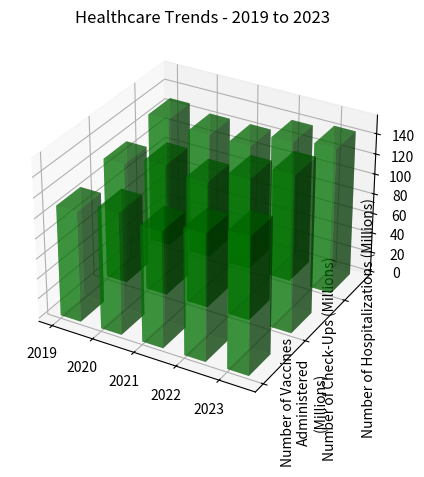

Write the Python code that produced this figure. (Note: this script raises an exception after producing the figure.)

import matplotlib.pyplot as plt
import numpy as np

# transform the data into three variables
y_values = ['Number of Vaccines Administered (Millions)', 'Number of Check-Ups (Millions)', 'Number of Hospitalizations (Millions)']
x_values = ['2019', '2020', '2021', '2022', '2023']
data = np.array([[110, 120, 130], [120, 130, 125], [115, 125, 125], [125, 140, 140], [135, 155, 145]])

# create the figure
fig = plt.figure(figsize=(10, 5))
ax = fig.add_subplot(111, projection='3d')

# plot the data
for i in range(len(y_values)):
    xs = np.arange(len(x_values))
    ys = [i] * len(x_values)
    ax.bar3d(xs, ys, [0] * len(x_values), 0.5, 0.5, data[:, i], shade=True, color='green', alpha=0.5)

# set the x-axis and y-axis labels
ax.set_xticks(np.arange(len(x_values)))
ax.set_xticklabels(x_values)
ax.set_yticks(np.arange(len(y_values)))
ax.set_yticklabels(y_values, rotation=90, wrap=True)

# add grids
ax.grid(True)

# set the title
ax.set_title('Healthcare Trends - 2019 to 2023')

# automatically resize the image
plt.tight_layout()

# save the image
plt.savefig('/cpfs01/user/yehancheng/workspace/datasets/SimChartV2/demo/3D/png/18_202312251036.png')

# clear the current image state
plt.clf()